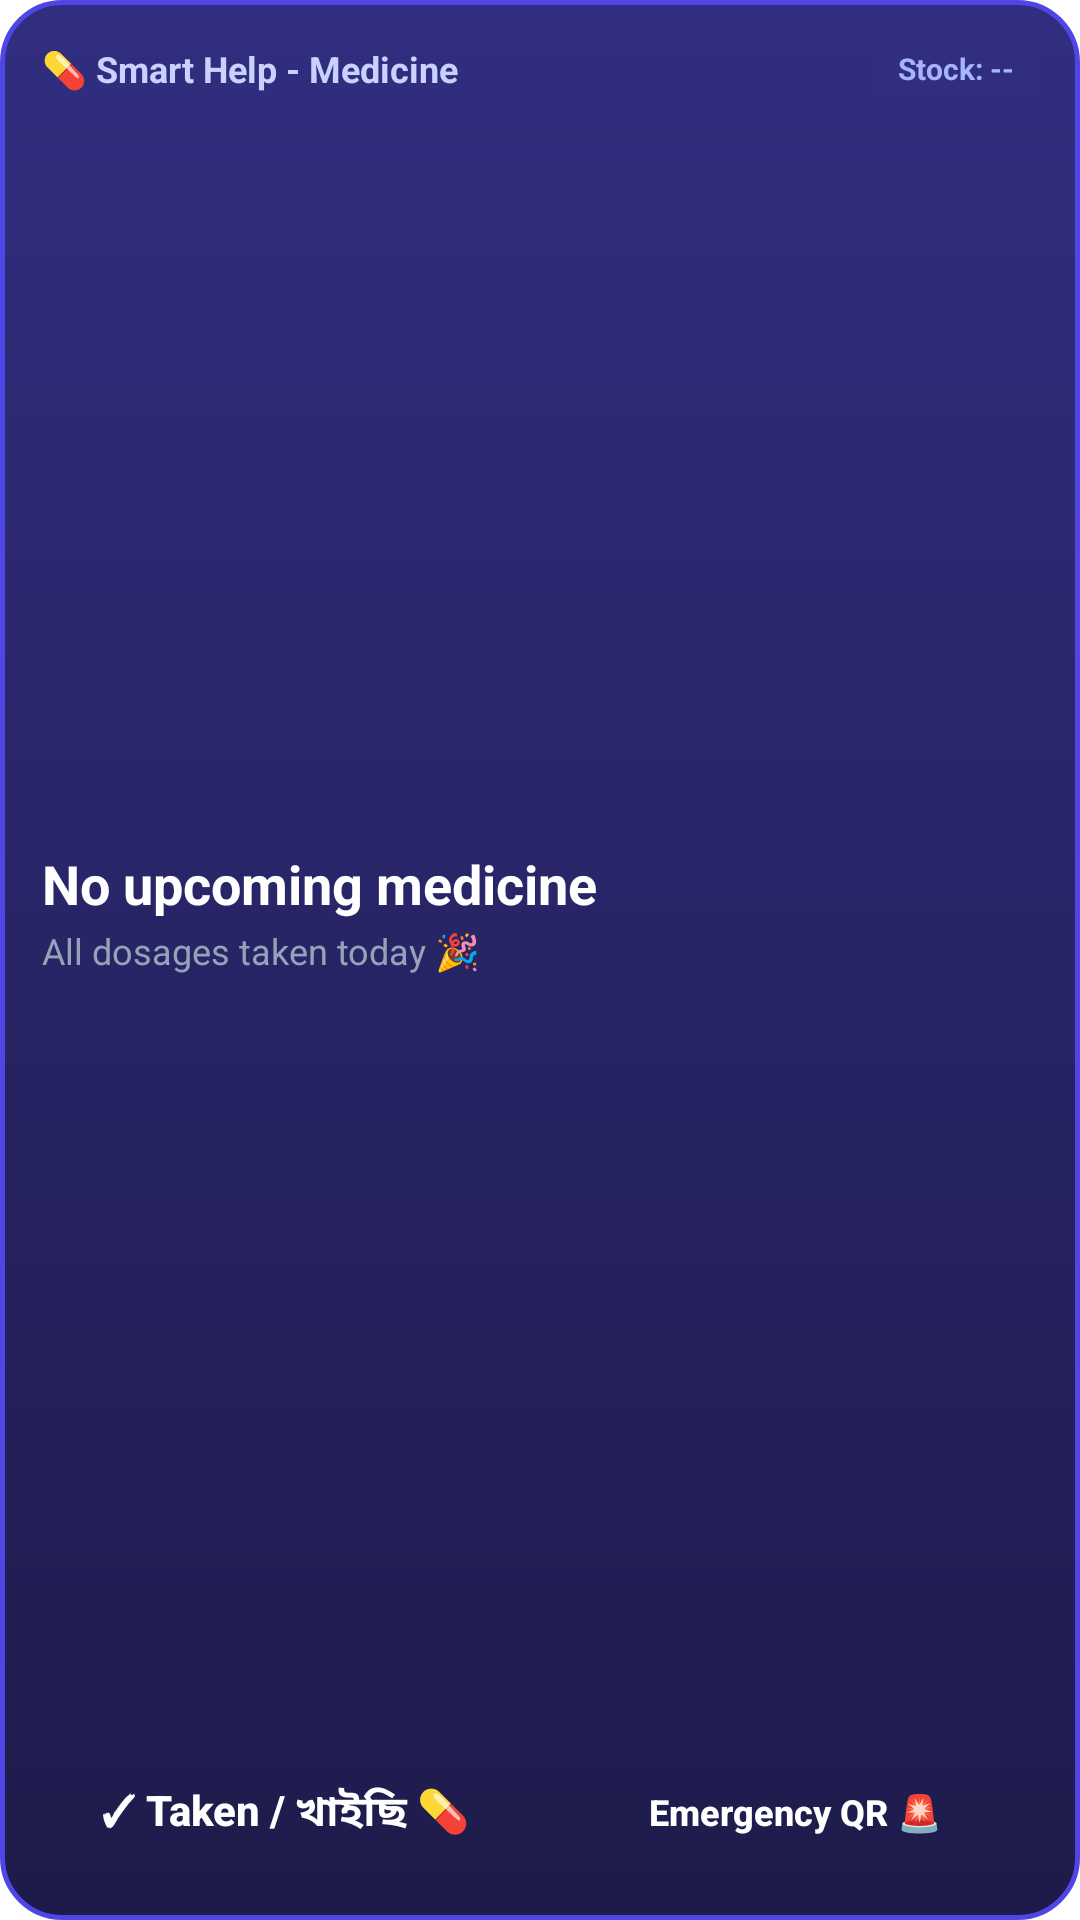

Produce the Android XML layout that renders to this screen, including the resource entries it uses.
<!-- AndroidManifest.xml: application theme Theme.Helps -->
<!-- res/layout/widget_medicine.xml -->
<?xml version="1.0" encoding="utf-8"?>
<LinearLayout xmlns:android="http://schemas.android.com/apk/res/android"
    android:id="@+id/widget_container"
    android:layout_width="match_parent"
    android:layout_height="match_parent"
    android:background="@drawable/widget_background"
    android:orientation="vertical"
    android:padding="14dp">

    
    <RelativeLayout
        android:layout_width="match_parent"
        android:layout_height="wrap_content">

        <TextView
            android:id="@+id/widget_title"
            android:layout_width="wrap_content"
            android:layout_height="wrap_content"
            android:layout_alignParentStart="true"
            android:layout_centerVertical="true"
            android:text="💊 Smart Help - Medicine"
            android:textColor="#C7D2FE"
            android:textSize="12sp"
            android:textStyle="bold" />

        <TextView
            android:id="@+id/widget_stock_badge"
            android:layout_width="wrap_content"
            android:layout_height="wrap_content"
            android:layout_alignParentEnd="true"
            android:layout_centerVertical="true"
            android:background="#312E81"
            android:paddingHorizontal="8dp"
            android:paddingVertical="2dp"
            android:text="Stock: --"
            android:textColor="#A5B4FC"
            android:textSize="10sp"
            android:textStyle="bold" />
    </RelativeLayout>

    
    <LinearLayout
        android:layout_width="match_parent"
        android:layout_height="0dp"
        android:layout_weight="1"
        android:gravity="center_vertical"
        android:orientation="vertical">

        <TextView
            android:id="@+id/widget_med_name"
            android:layout_width="match_parent"
            android:layout_height="wrap_content"
            android:ellipsize="end"
            android:maxLines="1"
            android:text="No upcoming medicine"
            android:textColor="#FFFFFF"
            android:textSize="18sp"
            android:textStyle="bold" />

        <TextView
            android:id="@+id/widget_med_details"
            android:layout_width="match_parent"
            android:layout_height="wrap_content"
            android:layout_marginTop="2dp"
            android:ellipsize="end"
            android:maxLines="1"
            android:text="All dosages taken today 🎉"
            android:textColor="#94A3B8"
            android:textSize="12sp" />
    </LinearLayout>

    
    <LinearLayout
        android:layout_width="match_parent"
        android:layout_height="wrap_content"
        android:layout_marginTop="6dp"
        android:orientation="horizontal">

        <Button
            android:id="@+id/btn_widget_take"
            android:layout_width="0dp"
            android:layout_height="44dp"
            android:layout_marginEnd="4dp"
            android:layout_weight="1"
            android:background="@drawable/widget_button_take"
            android:text="✓ Taken / খাইছি 💊"
            android:textAllCaps="false"
            android:textColor="#FFFFFF"
            android:textSize="14sp"
            android:textStyle="bold" />

        <Button
            android:id="@+id/btn_widget_qr"
            android:layout_width="0dp"
            android:layout_height="44dp"
            android:layout_marginStart="4dp"
            android:layout_weight="1"
            android:background="@drawable/widget_button_qr"
            android:text="Emergency QR 🚨"
            android:textAllCaps="false"
            android:textColor="#FFFFFF"
            android:textSize="12sp"
            android:textStyle="bold" />
    </LinearLayout>

</LinearLayout>
<!-- resources referenced by this layout -->
<resources>
  <!-- drawable widget_background (drawable) -->
  <?xml version="1.0" encoding="utf-8"?>
  <shape xmlns:android="http://schemas.android.com/apk/res/android"
      android:shape="rectangle">
      <gradient
          android:angle="270"
          android:endColor="#1E1B4B"
          android:startColor="#312E81" />
      <corners android:radius="20dp" />
      <stroke
          android:width="1.5dp"
          android:color="#4F46E5" />
  </shape>
  <style name="Theme.Helps" parent="Theme.MaterialComponents.DayNight.NoActionBar">
          <item name="android:windowBackground">@color/white</item>
          <item name="android:forceDarkAllowed">false</item>
      </style>
  <color name="white">#FFFFFFFF</color>
</resources>
